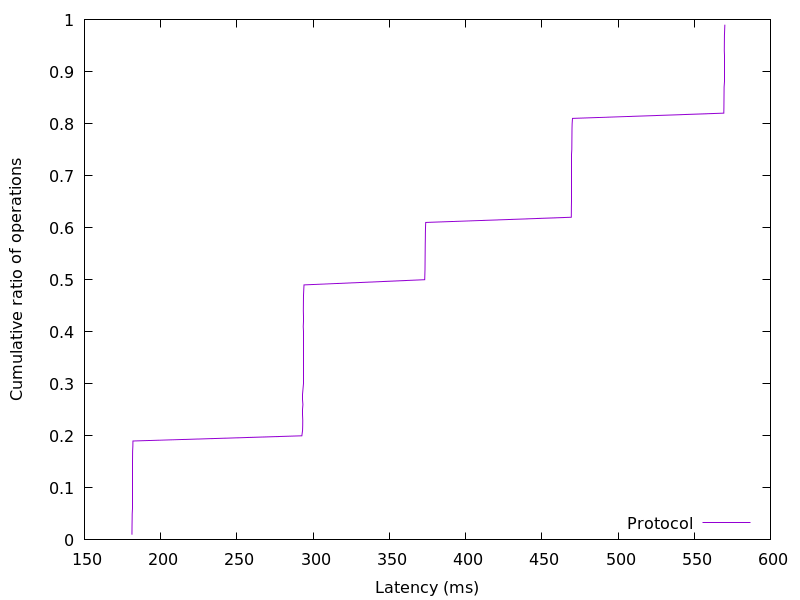

Data behind this chart, as committed beside it:
181.142784, 0.01
181.2, 0.02
181.2, 0.03
181.3, 0.04
181.3, 0.05
181.4, 0.06
181.4, 0.07
181.4, 0.08
181.4, 0.09
181.4, 0.1
181.4, 0.11
181.4, 0.12
181.4, 0.13
181.5, 0.14
181.5, 0.15
181.6, 0.16
181.6, 0.17
181.7, 0.18
181.8, 0.19
292.6, 0.2
293.1, 0.21
293.2, 0.22
293.2, 0.23
293.3, 0.24
293.3, 0.25
293.3, 0.26
293.3, 0.27
293.3, 0.28
293.4, 0.29
293.4, 0.3
293.4, 0.31
293.4, 0.32
293.4, 0.33
293.4, 0.34
293.4, 0.35
293.4, 0.36
293.5, 0.37
293.5, 0.38
293.5, 0.39
293.5, 0.4
293.5, 0.41
293.6, 0.42
293.6, 0.43
293.6, 0.44
293.6, 0.45
293.7, 0.46
293.7, 0.47
293.8, 0.48
294, 0.49
373.2, 0.5
373.3, 0.51
373.4, 0.52
373.4, 0.53
373.5, 0.54
373.5, 0.55
373.5, 0.56
373.6, 0.57
373.6, 0.58
373.7, 0.59
373.7, 0.6
373.9, 0.61
... 38 more rows
